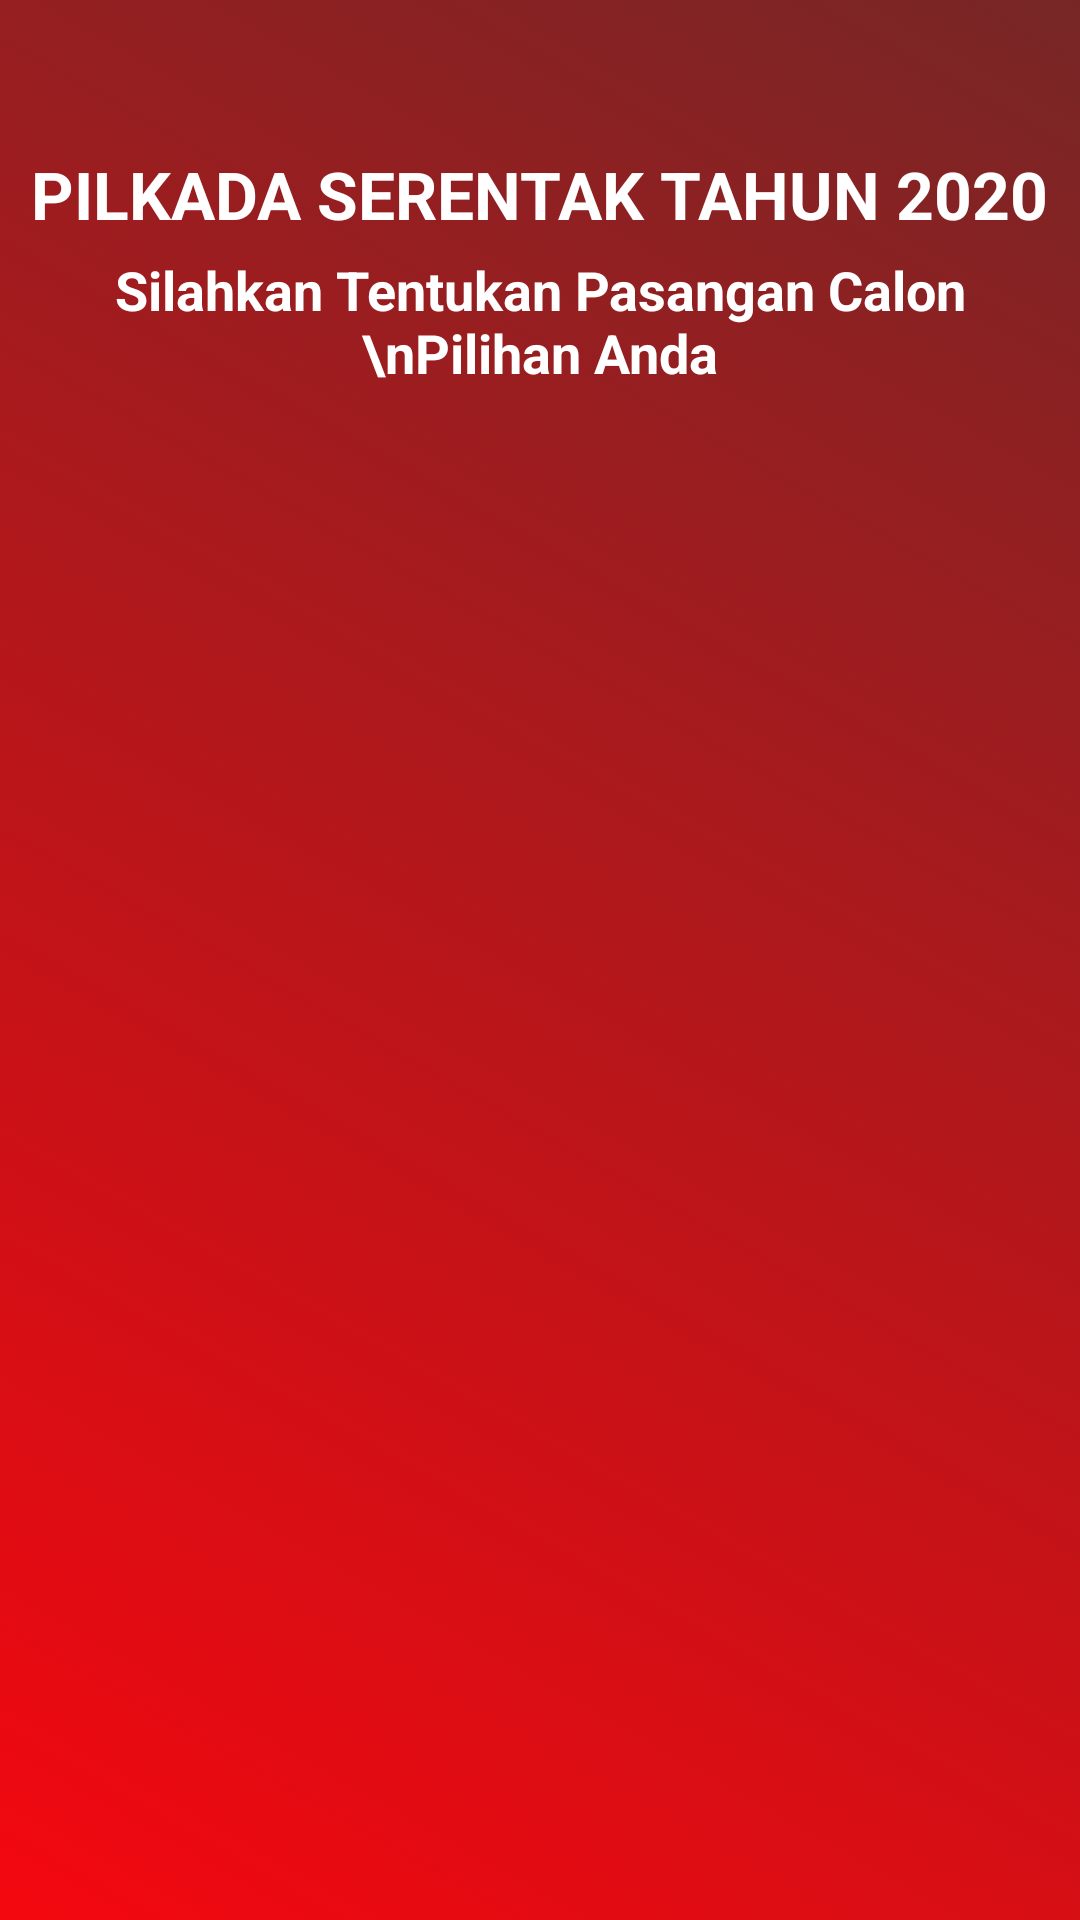

Write the Android layout XML for this screen, with the resource values it uses.
<!-- AndroidManifest.xml: application theme AppTheme -->
<!-- res/layout/activity_pemilihan.xml -->
<?xml version="1.0" encoding="utf-8"?>
<RelativeLayout xmlns:android="http://schemas.android.com/apk/res/android"
    xmlns:app="http://schemas.android.com/apk/res-auto"
    xmlns:tools="http://schemas.android.com/tools"
    android:layout_width="match_parent"
    android:layout_height="match_parent"
    android:background="@drawable/color_red_gradient"
    tools:context=".Pemilihan">

    <TextView
        android:id="@+id/text_nav"
        android:layout_width="wrap_content"
        android:layout_height="wrap_content"
        android:layout_centerHorizontal="true"
        android:layout_marginTop="50dp"
        android:gravity="center_horizontal"
        android:text="PILKADA SERENTAK TAHUN 2020"
        android:textAlignment="center"
        android:textColor="#fff"
        android:textSize="22sp"
        android:textStyle="bold" />

    <TextView
        android:layout_width="wrap_content"
        android:layout_height="wrap_content"
        android:layout_below="@id/text_nav"
        android:layout_centerHorizontal="true"
        android:layout_marginTop="5dp"
        android:gravity="center_horizontal"
        android:text="Silahkan Tentukan Pasangan Calon \nPilihan Anda"
        android:textAlignment="center"
        android:textColor="#fff"
        android:textSize="18sp"
        android:textStyle="bold" />

    <androidx.recyclerview.widget.RecyclerView
        android:id="@+id/rv_content"
        android:layout_width="wrap_content"
        android:layout_height="wrap_content"
        android:layout_centerVertical="true" />

</RelativeLayout>
<!-- resources referenced by this layout -->
<resources>
  <!-- drawable color_red_gradient (drawable) -->
  <?xml version="1.0" encoding="utf-8"?>
  <selector xmlns:android="http://schemas.android.com/apk/res/android">
      <item>
          <shape>
              <gradient
                  android:startColor="@color/colorPrimary"
                  android:endColor="#772626"
                  android:angle="45"/>
          </shape>
      </item>
  </selector>
  <style name="AppTheme" parent="Theme.AppCompat.Light.DarkActionBar">
          
          <item name="colorPrimary">@color/colorPrimary</item>
          <item name="colorPrimaryDark">@color/colorPrimaryDark</item>
          <item name="colorAccent">@color/colorAccent</item>
      </style>
  <color name="colorPrimary">#F4070F</color>
  <color name="colorPrimaryDark">#200101</color>
  <color name="colorAccent">#0474FB</color>
</resources>
